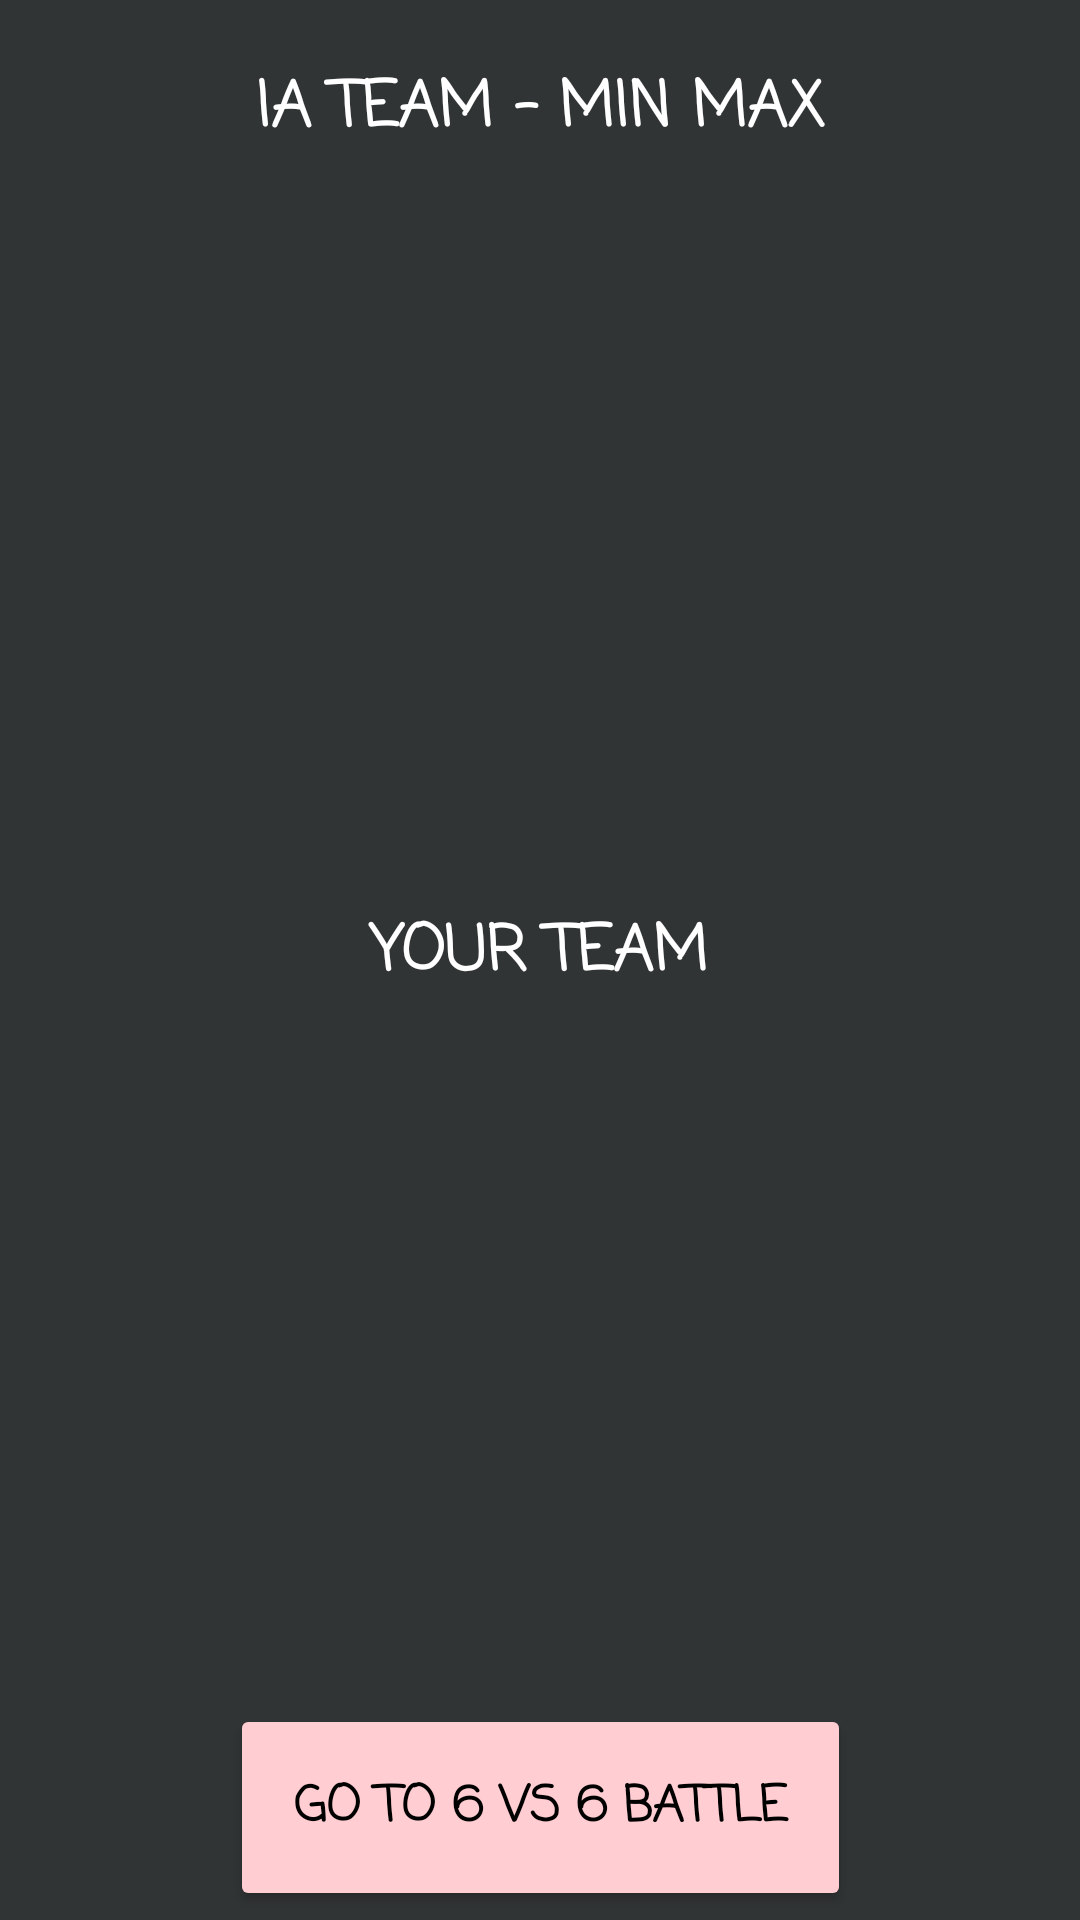

Reconstruct the res/layout file that produces this screen, plus the resources it refers to.
<!-- AndroidManifest.xml: application theme Theme.PokeFight -->
<!-- res/layout/fragment_three_vs_three.xml -->
<?xml version="1.0" encoding="utf-8"?>
<FrameLayout xmlns:android="http://schemas.android.com/apk/res/android"
    xmlns:app="http://schemas.android.com/apk/res-auto"
    xmlns:tools="http://schemas.android.com/tools"
    android:layout_width="match_parent"
    android:layout_height="496dp"
    android:id="@+id/ModeFragment"
    android:background="@color/androidStudio"
    tools:context=".fragment_3vs3">

    

    <androidx.constraintlayout.widget.ConstraintLayout
        android:layout_width="match_parent"
        android:layout_height="match_parent"
        android:background="#313435"
        app:layout_constraintBottom_toBottomOf="parent"
        app:layout_constraintEnd_toEndOf="parent"
        app:layout_constraintHorizontal_bias="0.5"
        app:layout_constraintStart_toStartOf="parent"
        app:layout_constraintTop_toTopOf="parent"
        app:layout_constraintVertical_bias="0.5"
        tools:context=".fragment_3vs3"
        tools:ignore="ExtraText"
        tools:layout_editor_absoluteX="1dp">

        <TextView
            android:id="@+id/IATeamText"
            android:layout_width="250dp"
            android:layout_height="31dp"
            android:fontFamily="casual"
            android:text="IA TEAM - MIN MAX"
            android:textAlignment="center"
            android:textColor="@color/White"
            android:textSize="10pt"
            android:textStyle="bold"
            app:layout_constraintBottom_toBottomOf="parent"
            app:layout_constraintEnd_toEndOf="parent"
            app:layout_constraintStart_toStartOf="parent"
            app:layout_constraintTop_toTopOf="parent"
            app:layout_constraintVertical_bias="0.034" />

        <ImageButton
            android:id="@+id/IATeamButton"
            android:layout_width="150dp"
            android:layout_height="150dp"
            android:backgroundTint="#00000000"
            android:scaleType="fitXY"
            android:src="@drawable/questionmarkpokemon"
            app:layout_constraintBottom_toBottomOf="parent"
            app:layout_constraintEnd_toEndOf="parent"
            app:layout_constraintHorizontal_bias="0.498"
            app:layout_constraintStart_toStartOf="parent"
            app:layout_constraintTop_toTopOf="parent"
            app:layout_constraintVertical_bias="0.147" />

        <TextView
            android:id="@+id/yourTeamText"
            android:layout_width="134dp"
            android:layout_height="37dp"
            android:fontFamily="casual"
            android:text="YOUR TEAM"
            android:textAlignment="center"
            android:textColor="@color/White"
            android:textSize="10pt"
            android:textStyle="bold"
            app:layout_constraintBottom_toBottomOf="parent"
            app:layout_constraintEnd_toEndOf="parent"
            app:layout_constraintHorizontal_bias="0.498"
            app:layout_constraintStart_toStartOf="parent"
            app:layout_constraintTop_toTopOf="parent"
            app:layout_constraintVertical_bias="0.501" />

        <TableRow
            android:layout_width="390dp"
            android:layout_height="130dp"
            app:layout_constraintBottom_toBottomOf="parent"
            app:layout_constraintEnd_toEndOf="parent"
            app:layout_constraintHorizontal_bias="0.476"
            app:layout_constraintStart_toStartOf="parent"
            app:layout_constraintTop_toTopOf="parent"
            app:layout_constraintVertical_bias="0.759">

            <ImageButton
                android:id="@+id/yourTeamButton1"
                android:layout_width="130dp"
                android:layout_height="130dp"
                android:layout_marginBottom="16dp"
                android:backgroundTint="#00FFFFFF"
                android:scaleType="fitXY"
                android:src="@drawable/questionmarkpokemon" />

            <ImageButton
                android:id="@+id/yourTeamButton2"
                android:layout_width="130dp"
                android:layout_height="130dp"
                android:layout_marginBottom="16dp"
                android:backgroundTint="#00FFFFFF"
                android:scaleType="fitXY"
                android:src="@drawable/questionmarkpokemon" />

            <ImageButton
                android:id="@+id/yourTeamButton3"
                android:layout_width="130dp"
                android:layout_height="130dp"
                android:layout_marginBottom="16dp"
                android:backgroundTint="#00FFFFFF"
                android:scaleType="fitXY"
                android:src="@drawable/questionmarkpokemon" />

        </TableRow>

        <Button
            android:id="@+id/ChangeModeButton6VS6"
            android:layout_width="207dp"
            android:layout_height="69dp"
            android:text="Go to 6 VS 6 Battle"
            android:fontFamily="casual"
            android:textStyle="bold"
            android:textColor="@color/Black"
            android:backgroundTint="@color/LightRed"
            android:layout_gravity="center"
            android:gravity="center"
            android:textSize="8pt"
            app:layout_constraintBottom_toBottomOf="parent"
            app:layout_constraintEnd_toEndOf="parent"
            app:layout_constraintStart_toStartOf="parent"
            app:layout_constraintTop_toTopOf="parent"
            app:layout_constraintVertical_bias="0.995" />


    </androidx.constraintlayout.widget.ConstraintLayout>
</FrameLayout>
<!-- resources referenced by this layout -->
<resources>
  <color name="Black">#FF000000</color>
  <color name="LightRed">#FFFFCDD2</color>
  <color name="White">#FFFFFFFF</color>
  <color name="androidStudio">#313435</color>
  <style name="Theme.PokeFight" parent="Base.Theme.PokeFight" />
  <style name="Base.Theme.PokeFight" parent="Theme.Material3.DayNight.NoActionBar">
          
          
      </style>
</resources>
